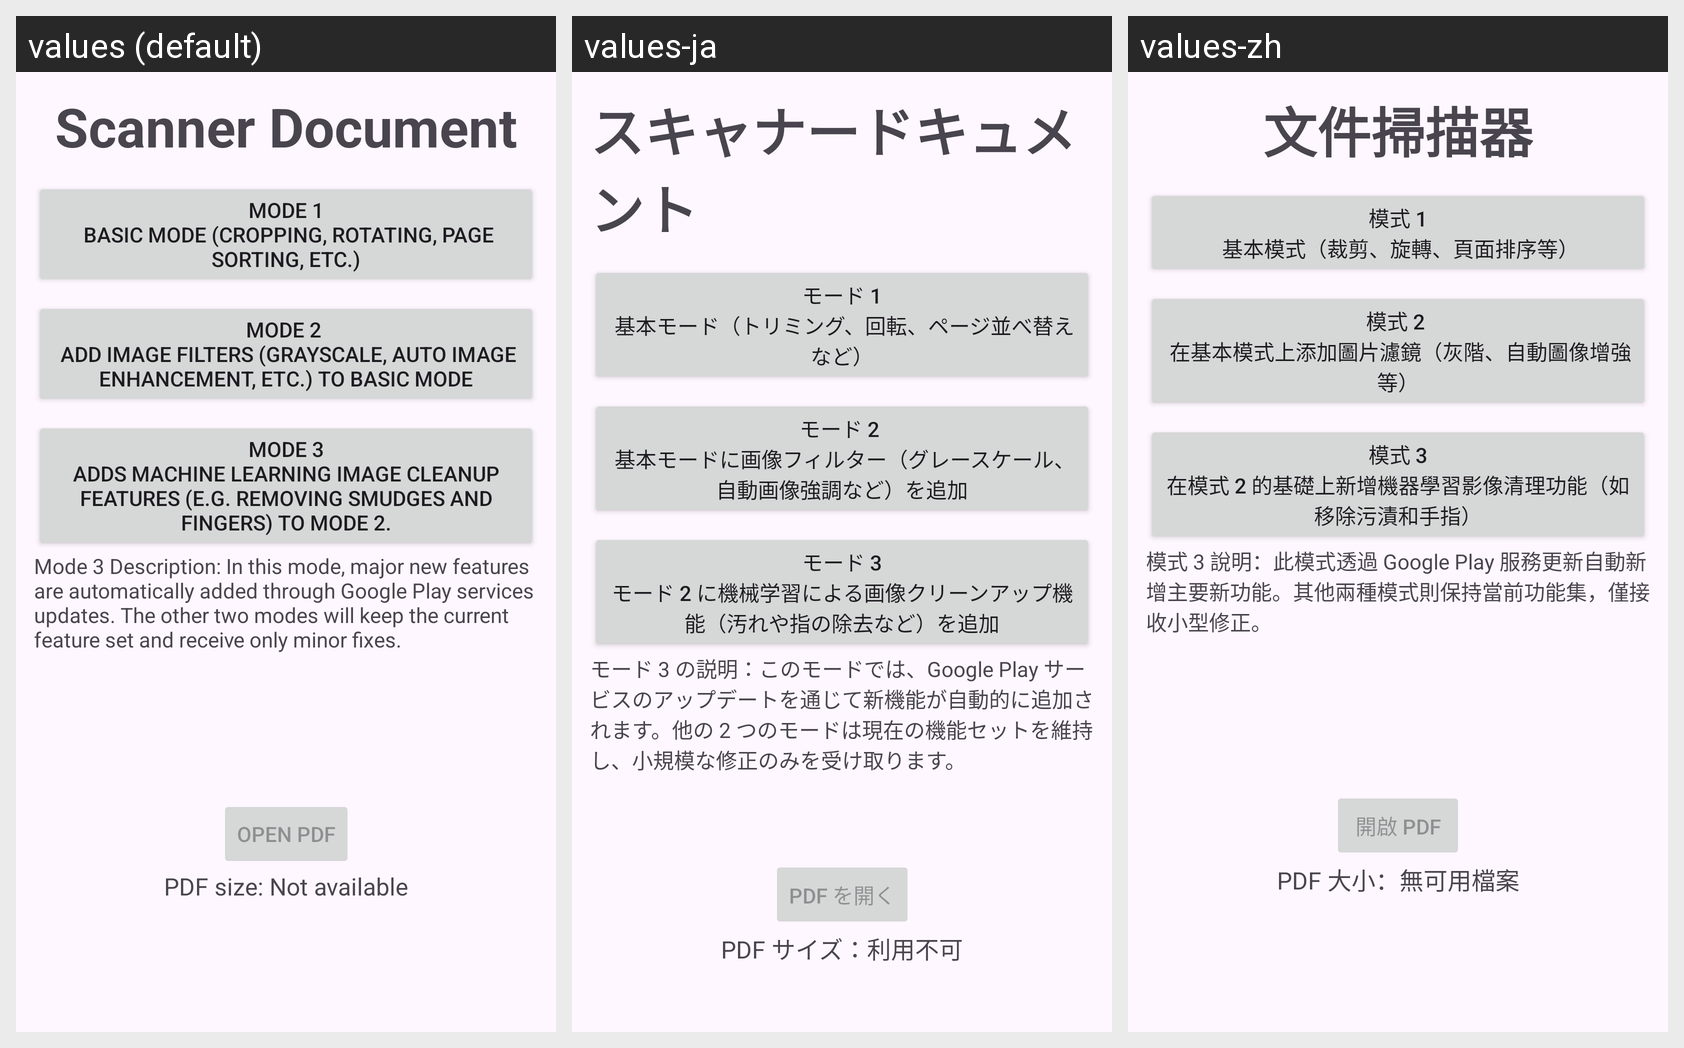

For this localized Android screen grid, give each drawn string resource with its value in every locale shown.
Android screen res/layout/activity_main.xml rendered under 3 locales, left to right: values (default), values-ja, values-zh. Device: Nexus 5 (rendered at 1080×1920; each locale shown at half size, 540×960, under a caption strip naming it); theme Theme.Scannerpdf.
Strings drawn on this screen, with the default value and each locale's value (text and hints the layout hard-codes, and strings that could not be matched under every locale, appear in the picture but are not listed):

title
  values: Scanner Document
  values-ja: スキャナードキュメント
  values-zh: 文件掃描器

btn_mode1
  values: Mode 1
       Basic mode (cropping, rotating, page sorting, etc.)
  values-ja: モード 1
       基本モード（トリミング、回転、ページ並べ替えなど）
  values-zh: 模式 1
       基本模式（裁剪、旋轉、頁面排序等）

btn_mode2
  values: Mode 2 
       Add image filters (grayscale, auto image enhancement, etc.) to basic mode
  values-ja: モード 2 
       基本モードに画像フィルター（グレースケール、自動画像強調など）を追加
  values-zh: 模式 2 
       在基本模式上添加圖片濾鏡（灰階、自動圖像增強等）

btn_mode3
  values: Mode 3
      Adds machine learning image cleanup features (e.g. removing smudges and fingers) to Mode 2.
  values-ja: モード 3
      モード 2 に機械学習による画像クリーンアップ機能（汚れや指の除去など）を追加
  values-zh: 模式 3
      在模式 2 的基礎上新增機器學習影像清理功能（如移除污漬和手指）

txt_node_mode3
  values: Mode 3 Description: In this mode, major new features are automatically added through Google Play services updates. The other two modes will keep the current feature set and receive only minor fixes.
  values-ja: モード 3 の説明：このモードでは、Google Play サービスのアップデートを通じて新機能が自動的に追加されます。他の 2 つのモードは現在の機能セットを維持し、小規模な修正のみを受け取ります。
  values-zh: 模式 3 說明：此模式透過 Google Play 服務更新自動新增主要新功能。其他兩種模式則保持當前功能集，僅接收小型修正。

btn_open_pdf
  values: Open pdf
  values-ja: PDF を開く
  values-zh: 開啟 PDF

txt_pdf_size
  values: PDF size: Not available
  values-ja: PDF サイズ：利用不可
  values-zh: PDF 大小：無可用檔案
